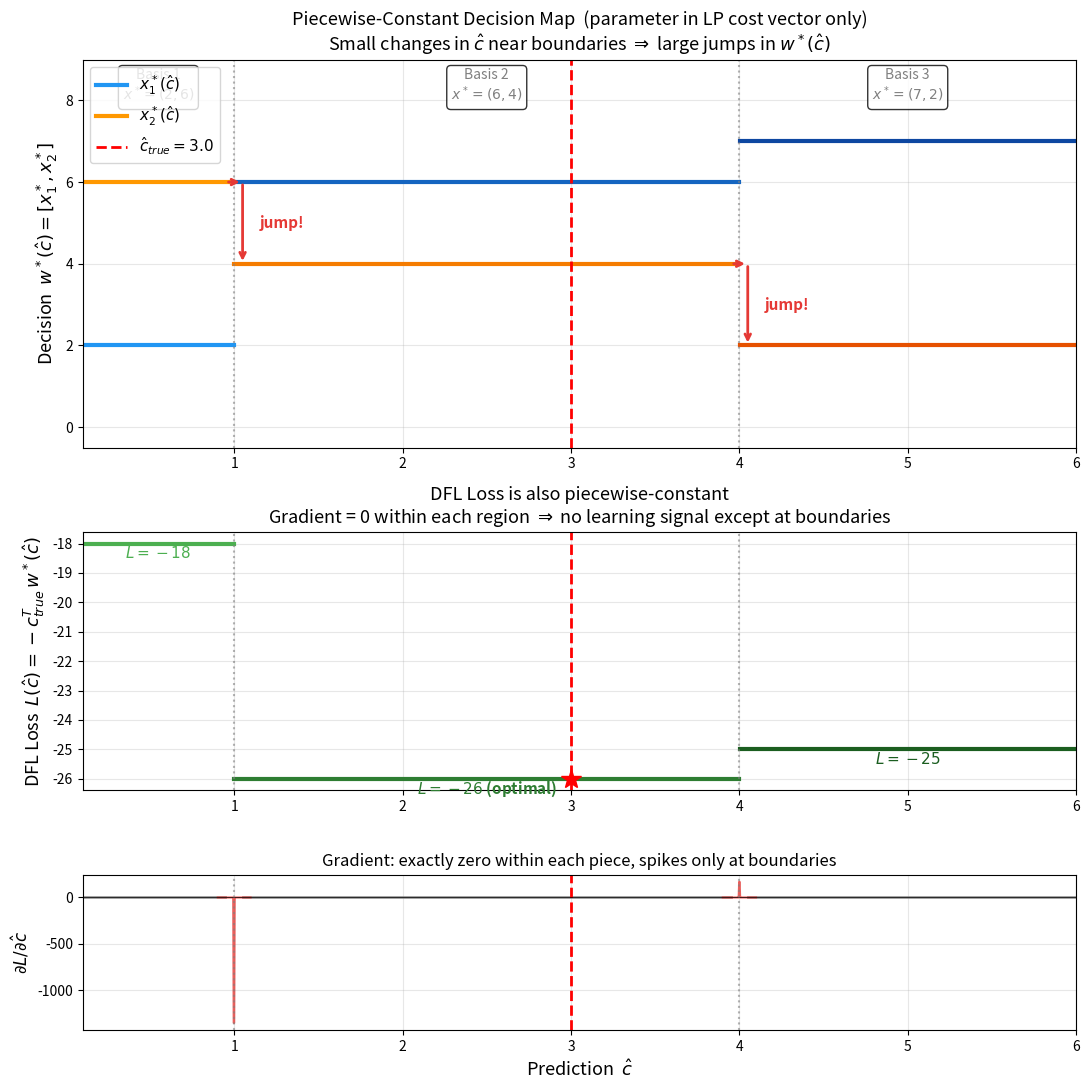

Source code (Python): (Note: this script raises an exception after producing the figure.)
"""
Piecewise-CONSTANT decision map example (standard DFL).

When the prediction ĉ enters only the LP *cost vector*, the optimal
decision w*(ĉ) is piecewise-constant — it sits at the same LP vertex
until ĉ crosses a basis boundary, then jumps discontinuously.

Contrast: in our MDP LP, λ enters the *constraint matrix* H(λ),
so y*(λ) is piecewise-LINEAR (varies within each basis region).

Usage:
    python -m mdp_lp.plot_piecewise_constant_example
"""
import numpy as np
import matplotlib.pyplot as plt
from scipy.optimize import linprog

# ── Simple 2-variable LP ──────────────────────────────────
#   max   ĉ · x₁  +  2 · x₂
#   s.t.  x₁ + x₂  ≤ 10      (labor)
#         2x₁ + x₂ ≤ 16      (material A)
#         x₁ + 2x₂ ≤ 14      (material B)
#         0 ≤ x₁ ≤ 7,   0 ≤ x₂ ≤ 6
#
# Feasible vertices: (0,0), (7,0), (7,2), (6,4), (2,6), (0,6)
#
# As ĉ increases, optimal vertex shifts:
#   ĉ < 1   →  x* = (2, 6)   value = 2ĉ + 12
#   1 < ĉ < 4  →  x* = (6, 4)   value = 6ĉ + 8
#   ĉ > 4   →  x* = (7, 2)   value = 7ĉ + 4
# ───────────────────────────────────────────────────────────

A_ub = np.array([[1, 1], [2, 1], [1, 2], [1, 0], [0, 1]])
b_ub = np.array([10, 16, 14, 7, 6])

CHAT_TRUE = 3.0
c_true = np.array([CHAT_TRUE, 2.0])

# Sweep ĉ
chat_vals = np.linspace(0.1, 6.0, 2000)
x1s, x2s, Ls = [], [], []

for c_hat in chat_vals:
    res = linprog([-c_hat, -2.0], A_ub=A_ub, b_ub=b_ub,
                  bounds=[(0, None), (0, None)], method='highs')
    x1s.append(round(res.x[0], 4))
    x2s.append(round(res.x[1], 4))
    Ls.append(-c_true @ res.x)   # DFL loss = -c_true^T x*(ĉ)

x1s, x2s, Ls = np.array(x1s), np.array(x2s), np.array(Ls)
grad = np.gradient(Ls, chat_vals)

# Boundary locations
bd1, bd2 = 1.0, 4.0

# ── Figure ─────────────────────────────────────────────────
fig, (ax1, ax2, ax3) = plt.subplots(
    3, 1, figsize=(11, 11),
    gridspec_kw={'height_ratios': [3, 2, 1.2]})

# ── Panel 1: decision map (piecewise-constant) ────────────
# Color each constant region differently
colors_x1 = ['#2196F3', '#1565C0', '#0D47A1']
colors_x2 = ['#FF9800', '#F57C00', '#E65100']

regions = [(0.1, bd1), (bd1, bd2), (bd2, 6.0)]
for i, (lo, hi) in enumerate(regions):
    mask = (chat_vals >= lo) & (chat_vals <= hi)
    ax1.plot(chat_vals[mask], x1s[mask], lw=3, color=colors_x1[i],
             label='$x_1^*(\\hat c)$' if i == 0 else None)
    ax1.plot(chat_vals[mask], x2s[mask], lw=3, color=colors_x2[i],
             label='$x_2^*(\\hat c)$' if i == 0 else None)

# Mark boundaries and jumps
for bd in [bd1, bd2]:
    ax1.axvline(bd, color='gray', ls=':', lw=1.5, alpha=0.6)

ax1.axvline(CHAT_TRUE, color='red', ls='--', lw=2,
            label=f'$\\hat c_{{true}} = {CHAT_TRUE}$')

# Annotate the jumps
ax1.annotate('', xy=(bd1 + 0.05, 6.0), xytext=(bd1 - 0.05, 6.0),
             arrowprops=dict(arrowstyle='->', color='#E53935', lw=2))
ax1.annotate('', xy=(bd1 + 0.05, 4.0), xytext=(bd1 + 0.05, 6.0),
             arrowprops=dict(arrowstyle='->', color='#E53935', lw=2))
ax1.text(bd1 + 0.15, 5.0, 'jump!', color='#E53935', fontsize=11,
         fontweight='bold', va='center')

ax1.annotate('', xy=(bd2 + 0.05, 4.0), xytext=(bd2 - 0.05, 4.0),
             arrowprops=dict(arrowstyle='->', color='#E53935', lw=2))
ax1.annotate('', xy=(bd2 + 0.05, 2.0), xytext=(bd2 + 0.05, 4.0),
             arrowprops=dict(arrowstyle='->', lw=2, color='#E53935'))
ax1.text(bd2 + 0.15, 3.0, 'jump!', color='#E53935', fontsize=11,
         fontweight='bold', va='center')

# Region labels
ax1.text(0.55, 8.0, 'Basis 1\n$x^*=(2,6)$', ha='center', fontsize=10,
         color='gray', bbox=dict(boxstyle='round,pad=0.3', fc='white', alpha=0.8))
ax1.text(2.5, 8.0, 'Basis 2\n$x^*=(6,4)$', ha='center', fontsize=10,
         color='gray', bbox=dict(boxstyle='round,pad=0.3', fc='white', alpha=0.8))
ax1.text(5.0, 8.0, 'Basis 3\n$x^*=(7,2)$', ha='center', fontsize=10,
         color='gray', bbox=dict(boxstyle='round,pad=0.3', fc='white', alpha=0.8))

ax1.set_ylabel('Decision  $w^*(\\hat c) = [x_1^*, x_2^*]$', fontsize=13)
ax1.set_title(
    'Piecewise-Constant Decision Map  (parameter in LP cost vector only)\n'
    'Small changes in $\\hat c$ near boundaries $\\Rightarrow$ '
    'large jumps in $w^*(\\hat c)$',
    fontsize=13)
ax1.legend(fontsize=11, loc='upper left')
ax1.set_ylim(-0.5, 9)
ax1.grid(True, alpha=0.3)

# ── Panel 2: DFL loss (piecewise-constant) ─────────────────
for i, (lo, hi) in enumerate(regions):
    mask = (chat_vals >= lo) & (chat_vals <= hi)
    color = ['#4CAF50', '#2E7D32', '#1B5E20'][i]
    ax2.plot(chat_vals[mask], Ls[mask], lw=3, color=color)

for bd in [bd1, bd2]:
    ax2.axvline(bd, color='gray', ls=':', lw=1.5, alpha=0.6)

ax2.axvline(CHAT_TRUE, color='red', ls='--', lw=2)

# Mark the true optimum
idx_true = np.argmin(np.abs(chat_vals - CHAT_TRUE))
ax2.plot(CHAT_TRUE, Ls[idx_true], 'r*', markersize=15, zorder=5)

# Annotate loss values
ax2.text(0.55, -18.5, '$L = -18$', ha='center', fontsize=11, color='#4CAF50')
ax2.text(2.5, -26.5, '$L = -26$ (optimal)', ha='center', fontsize=11, color='#2E7D32',
         fontweight='bold')
ax2.text(5.0, -25.5, '$L = -25$', ha='center', fontsize=11, color='#1B5E20')

ax2.set_ylabel('DFL Loss  $L(\\hat c) = -c_{true}^T \\, w^*(\\hat c)$', fontsize=13)
ax2.set_title(
    'DFL Loss is also piecewise-constant\n'
    'Gradient = 0 within each region $\\Rightarrow$ '
    'no learning signal except at boundaries',
    fontsize=13)
ax2.grid(True, alpha=0.3)

# ── Panel 3: gradient (zero everywhere) ────────────────────
for i, (lo, hi) in enumerate(regions):
    mask = (chat_vals >= lo) & (chat_vals <= hi)
    # Don't plot near boundaries (finite-diff artifacts)
    interior = mask & (np.abs(chat_vals - bd1) > 0.05) & (np.abs(chat_vals - bd2) > 0.05)
    ax3.plot(chat_vals[interior], grad[interior], lw=2, color='gray', alpha=0.8)

# Show the boundary spikes
for bd in [bd1, bd2]:
    near_bd = np.abs(chat_vals - bd) < 0.1
    ax3.plot(chat_vals[near_bd], grad[near_bd], lw=1.5, color='#E53935', alpha=0.8)

ax3.axvline(CHAT_TRUE, color='red', ls='--', lw=2)
ax3.axhline(0, color='black', lw=0.5)
for bd in [bd1, bd2]:
    ax3.axvline(bd, color='gray', ls=':', lw=1.5, alpha=0.6)

ax3.set_xlabel('Prediction  $\\hat c$', fontsize=13)
ax3.set_ylabel('$\\partial L / \\partial \\hat c$', fontsize=12)
ax3.set_title('Gradient: exactly zero within each piece, spikes only at boundaries', fontsize=12)
ax3.grid(True, alpha=0.3)

for ax in [ax1, ax2, ax3]:
    ax.set_xlim(0.1, 6.0)

plt.tight_layout()
plt.savefig('mdp_lp/plot_results/piecewise_constant_example.png', dpi=150, bbox_inches='tight')
plt.savefig('mdp_lp/plot_results/piecewise_constant_example.pdf', bbox_inches='tight')
print("Saved to mdp_lp/plot_results/piecewise_constant_example.{png,pdf}")
